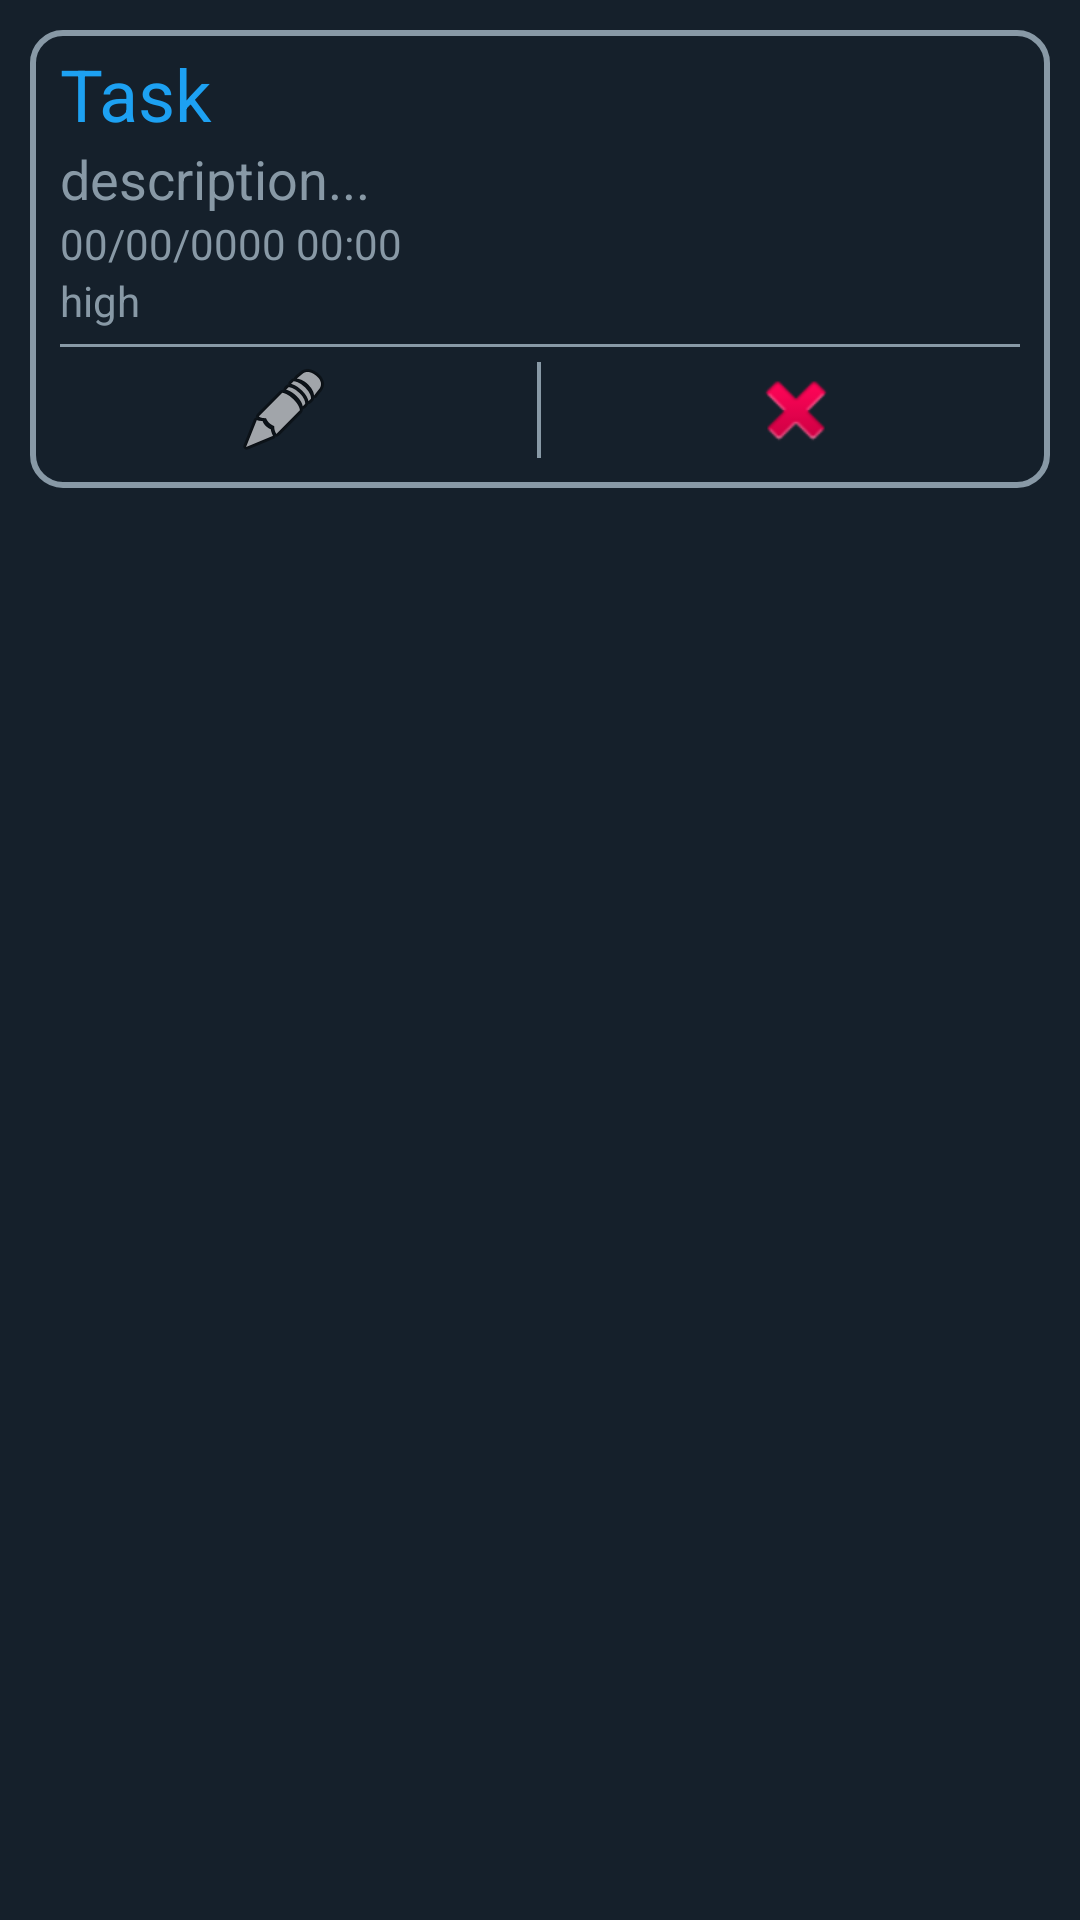

Reconstruct the res/layout file that produces this screen, plus the resources it refers to.
<!-- AndroidManifest.xml: application theme AppTheme -->
<!-- res/layout/task_detail.xml -->
<?xml version="1.0" encoding="utf-8"?>
<RelativeLayout xmlns:android="http://schemas.android.com/apk/res/android"
    xmlns:app="http://schemas.android.com/apk/res-auto"
    android:layout_width="match_parent"
    android:layout_height="wrap_content"
    android:background="@color/background"
    android:orientation="vertical"
    android:paddingLeft="10dp"
    android:paddingRight="10dp">

    <LinearLayout
        android:layout_width="match_parent"
        android:layout_height="wrap_content"
        android:layout_marginTop="10dp"
        android:background="@drawable/border"
        android:orientation="vertical">

        <LinearLayout
            android:layout_width="match_parent"
            android:layout_height="match_parent"
            android:layout_marginLeft="10dp"
            android:layout_marginTop="5dp"
            android:layout_marginRight="10dp"
            android:orientation="vertical">

            <TextView
                android:id="@+id/task_id"
                android:layout_width="match_parent"
                android:layout_height="wrap_content"
                android:text="TextView"
                android:visibility="gone" />

            <TextView
                android:id="@+id/task"
                android:layout_width="match_parent"
                android:layout_height="wrap_content"
                android:text="Task"
                android:textColor="@color/colorPrimary"
                android:textSize="24sp" />

            <TextView
                android:id="@+id/task_desc"
                android:layout_width="match_parent"
                android:layout_height="wrap_content"
                android:text="description..."
                android:textColor="@color/colorSecondary"
                android:textSize="18sp" />

            <TextView
                android:id="@+id/date_time"
                android:layout_width="match_parent"
                android:layout_height="wrap_content"
                android:text="00/00/0000 00:00"
                android:textColor="@color/colorSecondary"
                android:textSize="14sp" />

            <TextView
                android:id="@+id/task_priority"
                android:layout_width="match_parent"
                android:layout_height="wrap_content"
                android:text="high"
                android:textColor="@color/colorSecondary" />
        </LinearLayout>

        <View
            android:id="@+id/divider"
            android:layout_width="match_parent"
            android:layout_height="1dp"
            android:layout_marginLeft="10dp"
            android:layout_marginTop="5dp"
            android:layout_marginRight="10dp"
            android:layout_marginBottom="5dp"
            android:background="@color/colorSecondary" />

        <LinearLayout
            android:layout_width="match_parent"
            android:layout_height="match_parent"
            android:layout_marginBottom="10dp"
            android:orientation="horizontal">

            <ImageButton
                android:id="@+id/editBtn"
                android:layout_width="wrap_content"
                android:layout_height="wrap_content"
                android:layout_weight="1"
                android:background="@android:color/transparent"
                android:contentDescription="@string/editBtnDesc"
                app:srcCompat="@android:drawable/ic_menu_edit" />

            <View
                android:id="@+id/divider2"
                android:layout_width="0dp"
                android:layout_height="match_parent"
                android:layout_weight="0.01"
                android:background="@color/colorSecondary" />

            <ImageButton
                android:id="@+id/delBtn"
                android:layout_width="wrap_content"
                android:layout_height="wrap_content"
                android:layout_weight="1"
                android:background="@android:color/transparent"
                android:contentDescription="@string/delBtnDesc"
                app:srcCompat="@android:drawable/ic_delete" />
        </LinearLayout>

    </LinearLayout>

</RelativeLayout>
<!-- resources referenced by this layout -->
<resources>
  <color name="background">#FF15202B</color>
  <color name="colorPrimary">#1DA1F2</color>
  <color name="colorSecondary">#8899A6</color>
  <!-- drawable border (drawable) -->
  <?xml version="1.0" encoding="UTF-8"?>
  <shape xmlns:android= "http://schemas.android.com/apk/res/android"
      android:shape="rectangle">
      <stroke android:width="2dp" android:color="@color/colorSecondary"/>
      <corners android:radius="10dp"/>
  </shape>
  <string name="delBtnDesc">delete button</string>
  <string name="editBtnDesc">edit button</string>
  <style name="AppTheme" parent="Theme.AppCompat.DayNight">
          
          <item name="colorPrimary">@color/colorPrimary</item>
          <item name="android:titleTextColor">@android:color/white</item>
      </style>
</resources>
